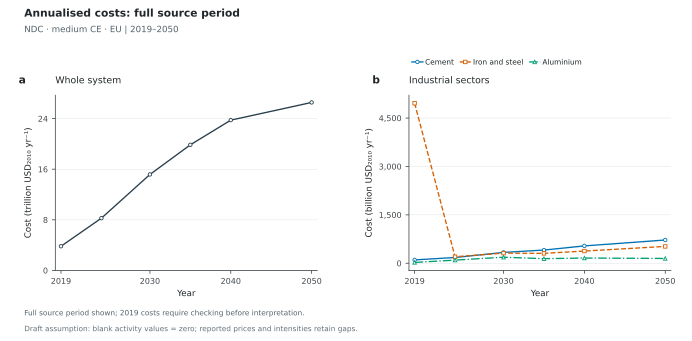

Source data for this figure (header and first rows):
Scenario, Panel, Scope, Series, Year, Value, Unit, Role
ndc_medce_eu, a, Global, System, 2019, 3.822, trillion USD_2010/yr, plotted
ndc_medce_eu, a, Global, System, 2024, 8.266, trillion USD_2010/yr, plotted
ndc_medce_eu, a, Global, System, 2030, 15.17, trillion USD_2010/yr, plotted
ndc_medce_eu, a, Global, System, 2035, 19.86, trillion USD_2010/yr, plotted
ndc_medce_eu, a, Global, System, 2040, 23.76, trillion USD_2010/yr, plotted
ndc_medce_eu, a, Global, System, 2050, 26.56, trillion USD_2010/yr, plotted
ndc_medce_eu, b, Global, Cement, 2019, 104.6, billion USD_2010/yr, plotted
ndc_medce_eu, b, Global, Cement, 2024, 178.9, billion USD_2010/yr, plotted
ndc_medce_eu, b, Global, Cement, 2030, 336.3, billion USD_2010/yr, plotted
ndc_medce_eu, b, Global, Cement, 2035, 410, billion USD_2010/yr, plotted
ndc_medce_eu, b, Global, Cement, 2040, 538.6, billion USD_2010/yr, plotted
ndc_medce_eu, b, Global, Cement, 2050, 721.1, billion USD_2010/yr, plotted
ndc_medce_eu, b, Global, Iron and steel, 2019, 4959, billion USD_2010/yr, plotted
ndc_medce_eu, b, Global, Iron and steel, 2024, 201.9, billion USD_2010/yr, plotted
ndc_medce_eu, b, Global, Iron and steel, 2030, 314.5, billion USD_2010/yr, plotted
ndc_medce_eu, b, Global, Iron and steel, 2035, 306.7, billion USD_2010/yr, plotted
ndc_medce_eu, b, Global, Iron and steel, 2040, 378.5, billion USD_2010/yr, plotted
ndc_medce_eu, b, Global, Iron and steel, 2050, 522.1, billion USD_2010/yr, plotted
ndc_medce_eu, b, Global, Aluminium, 2019, 25.02, billion USD_2010/yr, plotted
ndc_medce_eu, b, Global, Aluminium, 2024, 98.18, billion USD_2010/yr, plotted
ndc_medce_eu, b, Global, Aluminium, 2030, 187.4, billion USD_2010/yr, plotted
ndc_medce_eu, b, Global, Aluminium, 2035, 142.5, billion USD_2010/yr, plotted
ndc_medce_eu, b, Global, Aluminium, 2040, 162.4, billion USD_2010/yr, plotted
ndc_medce_eu, b, Global, Aluminium, 2050, 149, billion USD_2010/yr, plotted
